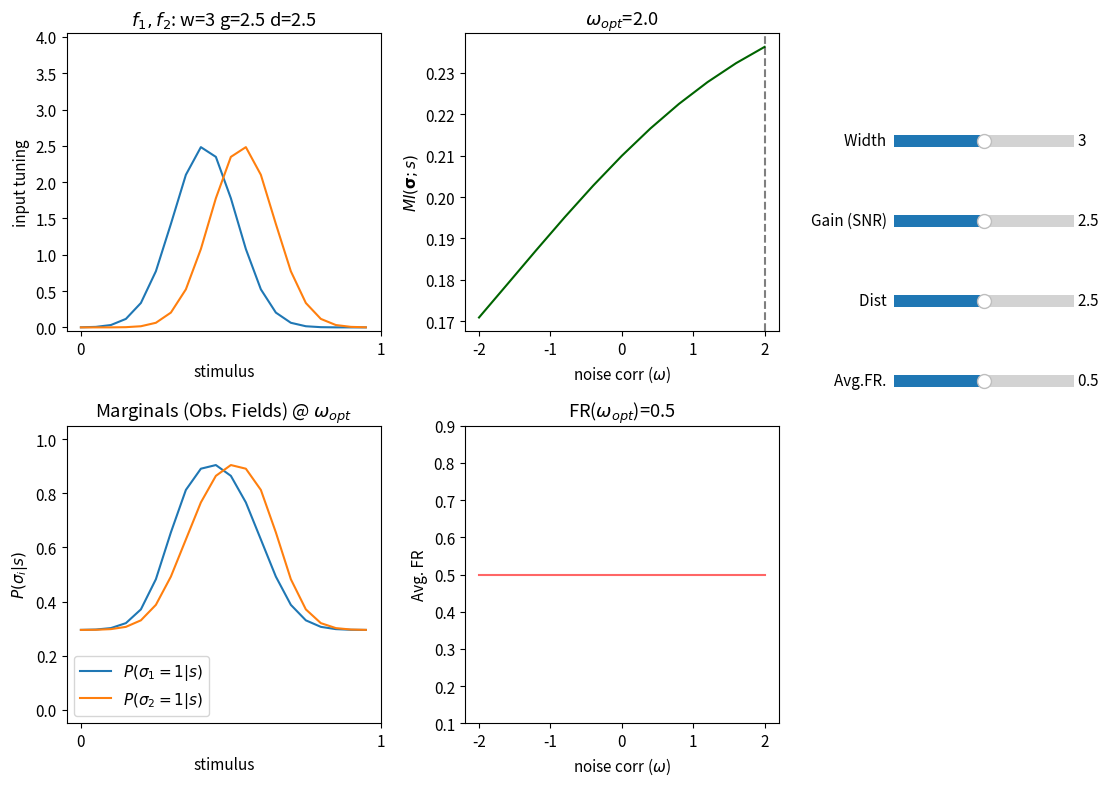

This chart was generated by the following Python code:
import numpy as np
import matplotlib.pyplot as plt
from matplotlib.widgets import Slider
import matplotlib
from scipy.optimize import root
matplotlib.rcParams['font.size']=11

C = 20 # number of discretized stimuli
# binary words
words = np.array([[0,0],[0,1],[1,0],[1,1]])
# count spikes in each word
nk = np.sum(words,1)
# product of spikes
pk = np.prod(words,1)

# tuning function
x_c = np.arange(C)+0.5
# Nx = len(x_c)
def tuning1D(x,cent,width,gain,bias=0):
    return bias + gain*np.exp(-((x - cent)/width)**2)

# compute mutual information between stimulus and response
def MI(probs): # assume flat prior
    # compute P(x) = sum_s P(x|s)P(s)
    prall = np.mean(probs,0)
    # compute P(x|s)log(P(x|s)/P(x)) for all x,s
    prrat = probs * np.log2(probs/prall)
    # sum_s P(s) sum_x P(x|s)log(P(x|s)/P(x))
    return np.sum(prrat) / len(x_c)

pox_c = np.linspace(-2,2,11)

# compute probabilities for each word
def pro(h0,  # penalization for spikes
        tun, # input tuning
        cor): # correlation
    # compute energy for each word
    probs = np.exp((words@tun).T + cor*pk - h0*nk) # exp of energy
    # normalize to sum to 1
    probs = (probs.T / (np.sum(probs,1))).T 
    return probs

def data_for_plot(width,gain,dist,penal_fix):
    tun=np.array([tuning1D(x_c,10+i*dist/2,width=width,gain=gain) for i in [-1,1]])
    MIs = [MI(pro(penal_fix[ic],tun,c)) for ic,c in enumerate(pox_c)]
    ibest,best_c = np.argmax(MIs),pox_c[np.argmax(MIs)]
    fields = pro(penal_fix[ibest],tun,best_c)@words
    avg_f = [np.mean(pro(penal_fix[ic],tun,c)@words) for ic,c in enumerate(pox_c)]
    return tun.T, MIs, fields, avg_f,best_c

# given tuning, gain, bias, width, distance, compute the right penalization for various levels of C that mantain the same avg firing rate

def pen_fix(width = 3,gain = 2,dist = 2,avg_f = 0.5):
    tun=np.array([tuning1D(x_c,10+i*dist/2,width=width,gain=gain) for i in [-1,1]])
    penaliz_fix = []
    for c in pox_c:
        def f(pen):
            return np.mean(pro(pen,tun,c)@words) - avg_f
        penaliz_fix.append(root(f,0).x[0])
    return penaliz_fix

def plot_data(tuning,MIs,fields,avg_f):
    # plot tuning
    plt.subplot(2,3,1)
    tunplot = plt.plot(tuning)
    plt.ylim([-0.05,4.05])
    plt.xticks([0,20],[0,1])
    plt.ylabel('input tuning')
    plt.xlabel('stimulus')
    # as title, puth width, bias, gain, and distance
    plt.title('$f_1, f_2$: w='+str(width)+' g='+str(gain)+' d='+str(dist))

    # plot MI for various choices of c
    plt.subplot(2,3,2)
    miplot=plt.plot(pox_c,MIs,color='darkgreen')
    best_c = pox_c[np.argmax(MIs)]
    # as title use optimal c
    plt.title('$\omega_{opt}$='+str(np.round(best_c,2)))
    vl = plt.axvline(x = best_c,color='k',alpha=0.5,ls='--')
    plt.xlabel('noise corr ($\omega$)')
    plt.ylabel(r'$MI(\mathbf{\sigma};s)$')

    # plot total resulting fields
    plt.subplot(2,3,4)
    FRplot = plt.plot(fields)
    plt.title('Marginals (Obs. Fields) @ $\omega_{opt}$')
    plt.legend(['$P(\sigma_1=1|s)$','$P(\sigma_2=1|s)$'])
    plt.ylim([-0.05,1.05])
    plt.xticks([0,20],[0,1])
    plt.xlabel('stimulus')
    plt.ylabel(r'$P(\sigma_i | s)$')

    plt.subplot(2,3,5)
    avgfplot=plt.plot(pox_c,avg_f,color='red',alpha=0.6,label='Tot. Fir')
    plt.ylabel('Avg. FR')
    plt.ylim([0.1,0.9])
    plt.xlabel('noise corr ($\omega$)')
    # as title, put avg fir for optimal omega
    plt.title('FR($\omega_{opt}$)='+str(np.round(avg_f[np.argmax(MIs)],2)))
    # plt.axvline(x = best_c,color='k',alpha=0.5,ls='--')

    plt.tight_layout()
    return tunplot, miplot, FRplot, avgfplot,vl
# initial values
width = 3
gain = 2.5
dist = 2.5
avgf = 0.5

def sliders(fig):
    # Make a horizontal slider to control the width
    ax1 = fig.add_axes([0.75, 0.8, 0.15, 0.03])
    width_slider = Slider(
        ax=ax1,
        label='Width ',
        # valfmt='%0.2f',
        valmin=1,
        valmax=5,
        valinit=width
    )
    # Make a horizontal slider to control the gain
    ax3 = fig.add_axes([0.75, 0.7, 0.15, 0.03])
    gain_slider = Slider(
        ax=ax3,
        label='Gain (SNR) ',
        valmin=0,
        valmax=5,
        valinit=gain
    )
    # Make a horizontal slider to control the distance
    ax4 = fig.add_axes([0.75, 0.6, 0.15, 0.03])
    dist_slider = Slider(
        ax=ax4,
        label='Dist ',
        valmin=0,
        valmax=5,
        valinit=dist
    )
    # Make a horizontal slider to control the avg_f
    ax5 = fig.add_axes([0.75, 0.5, 0.15, 0.03])
    avg_slider = Slider(
        ax=ax5,
        label='Avg.FR. ',
        valmin=0.2,
        valmax=0.8,
        valinit=avgf
    )
    return width_slider,gain_slider,dist_slider,avg_slider

fig = plt.figure(figsize=(12,8))
penalz = pen_fix(width,gain,dist,avgf)
tun,MIs,fields,avg_f,best_c = data_for_plot(width,gain,dist,penalz)
tunplot, miplot, FRplot, avgfplot,vl = plot_data(tun,MIs,fields,avg_f)

width_slider,gain_slider,dist_slider,avg_slider = sliders(fig)

# # The function to be called anytime a slider's value changes
def update(val):
    width = width_slider.val
    gain = gain_slider.val
    dist = dist_slider.val
    avgf = avg_slider.val
    # tunplot, miplot, FRplot, avgfplot = update_plot(width,bias,gain,dist,penalz)
    penalz = pen_fix(width,gain,dist,avgf)
    tun,MIs,fields,avg_f,best_c = data_for_plot(width,gain,dist,penalz)
    for i in range(2):
        tunplot[i].set_ydata(tun[:,i])
        # adjust title and round value to 2 decimals
        tunplot[i].axes.set_title('$f_1, f_2$: w='+str(np.round(width,2))+' g='+str(np.round(gain,2))+' d='+str(np.round(dist,2)))
        # adjust ylim 
        tunplot[i].axes.set_ylim([min(np.min(tun)*1.07,-0.05),max(4,np.max(tun)*1.07)])
        FRplot[i].set_ydata(fields[:,i])
    # adjust position of vertical line
    vl.set_xdata(best_c)
    avgfplot[0].set_ydata(avg_f)
    # adjust title
    avgfplot[0].axes.set_title('FR($\omega_{opt}$)='+str(np.round(avg_f[np.argmax(MIs)],2)))
    avgfplot[0].axes.set_ylim([0.1,0.9])
    miplot[0].set_ydata(MIs)
    # adjust title
    miplot[0].axes.set_title('$\omega_{opt}$='+str(np.round(best_c,2)))
    miplot[0].axes.set_ylim([np.min(MIs),np.max(MIs)*1.05])
    fig.canvas.draw_idle()


# # register the update function with each slider
width_slider.on_changed(update)
gain_slider.on_changed(update)
dist_slider.on_changed(update)
avg_slider.on_changed(update)

plt.show()